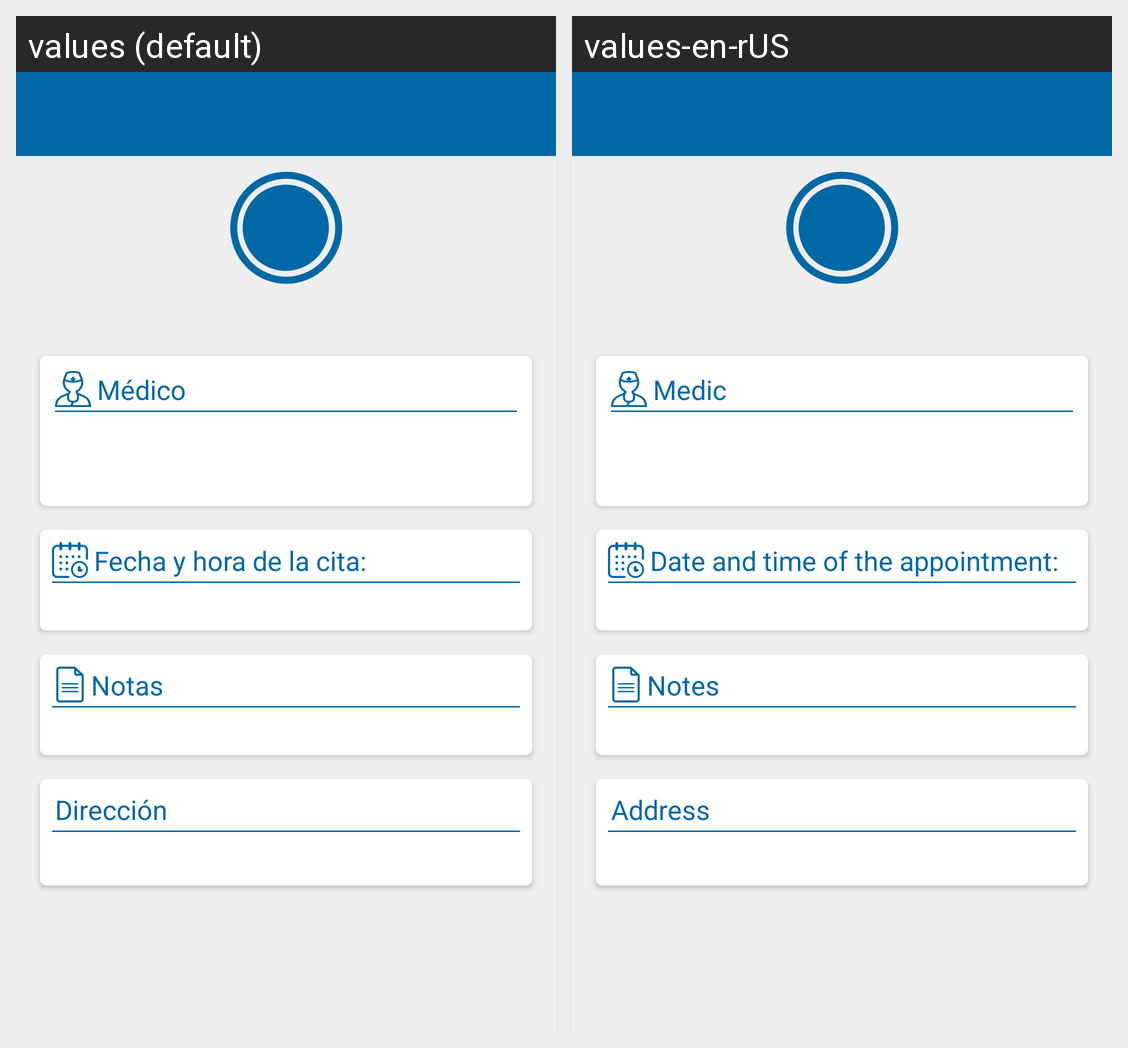

The Android screen above is rendered under two locales of the same app. Produce the string resources it draws, with the default and per-locale values.
Android screen res/layout/activity_detalles_cita_medica.xml rendered under 2 locales, left to right: values (default), values-en-rUS. Device: Nexus 5 (rendered at 1080×1920; each locale shown at half size, 540×960, under a caption strip naming it); theme AppTheme.
Strings drawn on this screen, with the default value and each locale's value (text and hints the layout hard-codes, and strings that could not be matched under every locale, appear in the picture but are not listed):

medicoCita
  values: Médico
  values-en-rUS: Medic

fechaHoraCita
  values: Fecha y hora de la cita:
  values-en-rUS: Date and time of the appointment:

notas
  values: Notas
  values-en-rUS: Notes

direccionFarmacia
  values: Dirección
  values-en-rUS: Address
